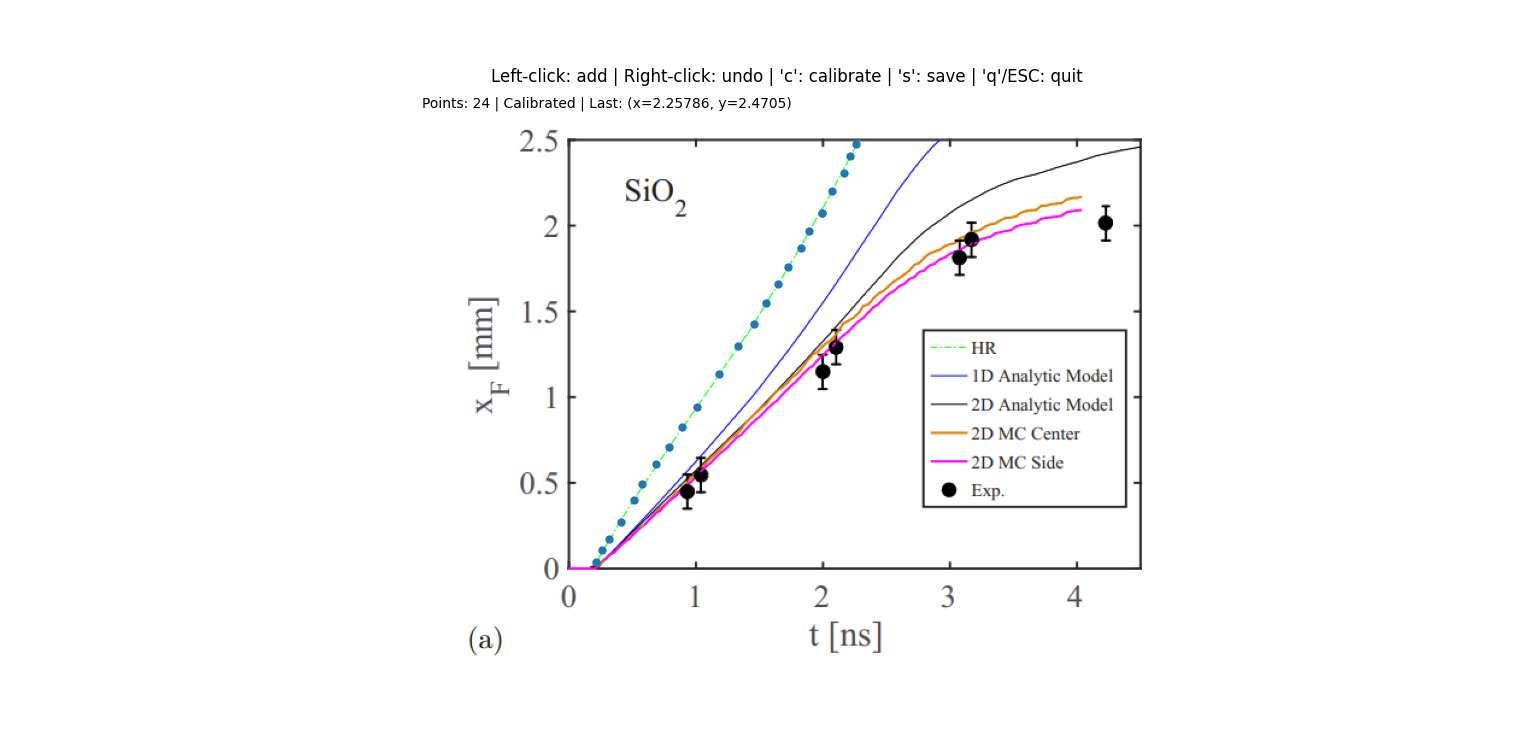

The data file committed next to this chart (first rows):
index, x, y
0, 0.2138, 0.03416
1, 0.2579, 0.104
2, 0.3145, 0.1693
3, 0.4088, 0.2671
4, 0.5094, 0.3975
5, 0.5786, 0.4907
6, 0.6855, 0.6025
7, 0.7862, 0.705
8, 0.8931, 0.8214
9, 1.006, 0.9379
10, 1.182, 1.129
11, 1.327, 1.292
12, 1.459, 1.418
13, 1.553, 1.543
14, 1.642, 1.651
15, 1.723, 1.753
16, 1.824, 1.86
17, 1.887, 1.963
18, 1.994, 2.065
19, 1.994, 2.065
20, 2.069, 2.196
21, 2.164, 2.298
22, 2.214, 2.401
23, 2.258, 2.47
